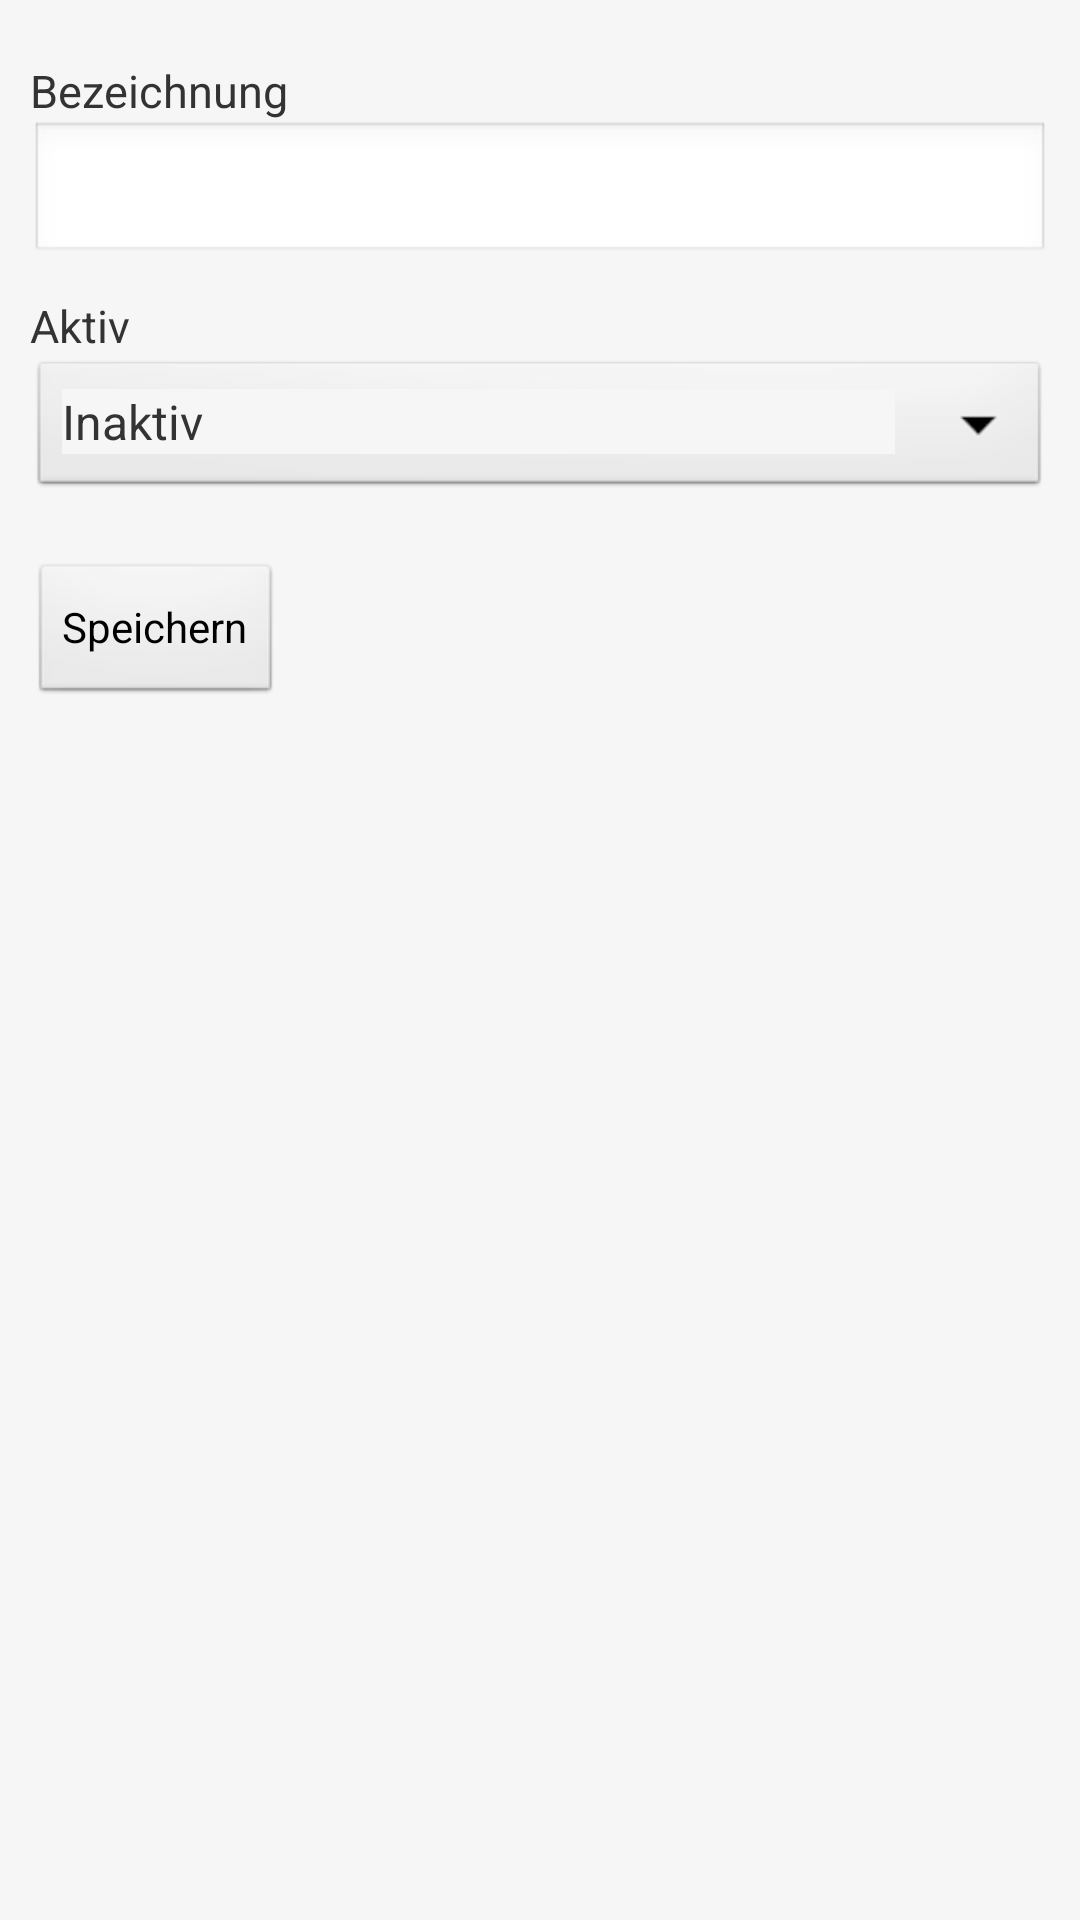

Here is an Android app screen rendered from its layout file. Give the layout XML and the strings, colors and styles it references.
<!-- AndroidManifest.xml: application theme SAPTheme -->
<!-- res/layout/term_edit.xml -->
<?xml version="1.0" encoding="utf-8"?>
<LinearLayout xmlns:android="http://schemas.android.com/apk/res/android"
	android:orientation="vertical" android:layout_width="fill_parent"
	android:layout_height="fill_parent"
	android:padding="10dp">	

	<TextView
		android:text="@string/formHeadCaption" 
		style="@style/formHead"/>
	<EditText android:id="@+id/title" 
	  	android:layout_width="fill_parent"
		android:layout_height="wrap_content"
	/>

	<TextView
		android:id="@+id/activeText"
        style="@style/formHead"
        android:text="Aktiv" />
	<Spinner 
       	android:id="@+id/active_spinner"
       	android:layout_width="fill_parent"
       	android:layout_height="wrap_content"
       	android:prompt="@string/active_prompt"
       	android:entries="@array/isactive_string"
       	android:entryValues="@array/isactive_int"
    	/>

	<Button android:id="@+id/confirm"
	    android:text="@string/confirm"
		style="@style/formSaveButton" />

</LinearLayout>
<!-- resources referenced by this layout -->
<resources>
  <array name="isactive_int">
          <item>0</item>
          <item>1</item>
  	</array>
  <string-array name="isactive_string">
          <item>Inaktiv</item>
          <item>Aktiv</item>
  	</string-array>
  <string name="active_prompt">Aktiviert</string>
  <string name="confirm">Speichern</string>
  <string name="formHeadCaption">Bezeichnung</string>
  <style name="formHead">
      <item name="android:layout_width">fill_parent</item>
    	<item name="android:layout_height">wrap_content</item>
    	<item name="android:textSize">15dp</item>
    	<item name="android:layout_marginTop">10dp</item>
    	<item name="android:gravity">left|center</item>
    </style>
  <style name="formSaveButton">
      <item name="android:layout_width">wrap_content</item>
    	<item name="android:layout_height">wrap_content</item>
    	<item name="android:layout_marginTop">20dp</item>
    	<item name="android:gravity">center|center</item>
    	<item name="android:drawableLeft">@drawable/disk</item>
    </style>
  <style name="SAPTheme" parent="android:Theme.Light">
    	<item name="android:background">#F6F6F6</item>
    	<item name="android:textColor">#333333</item>
    </style>
</resources>
